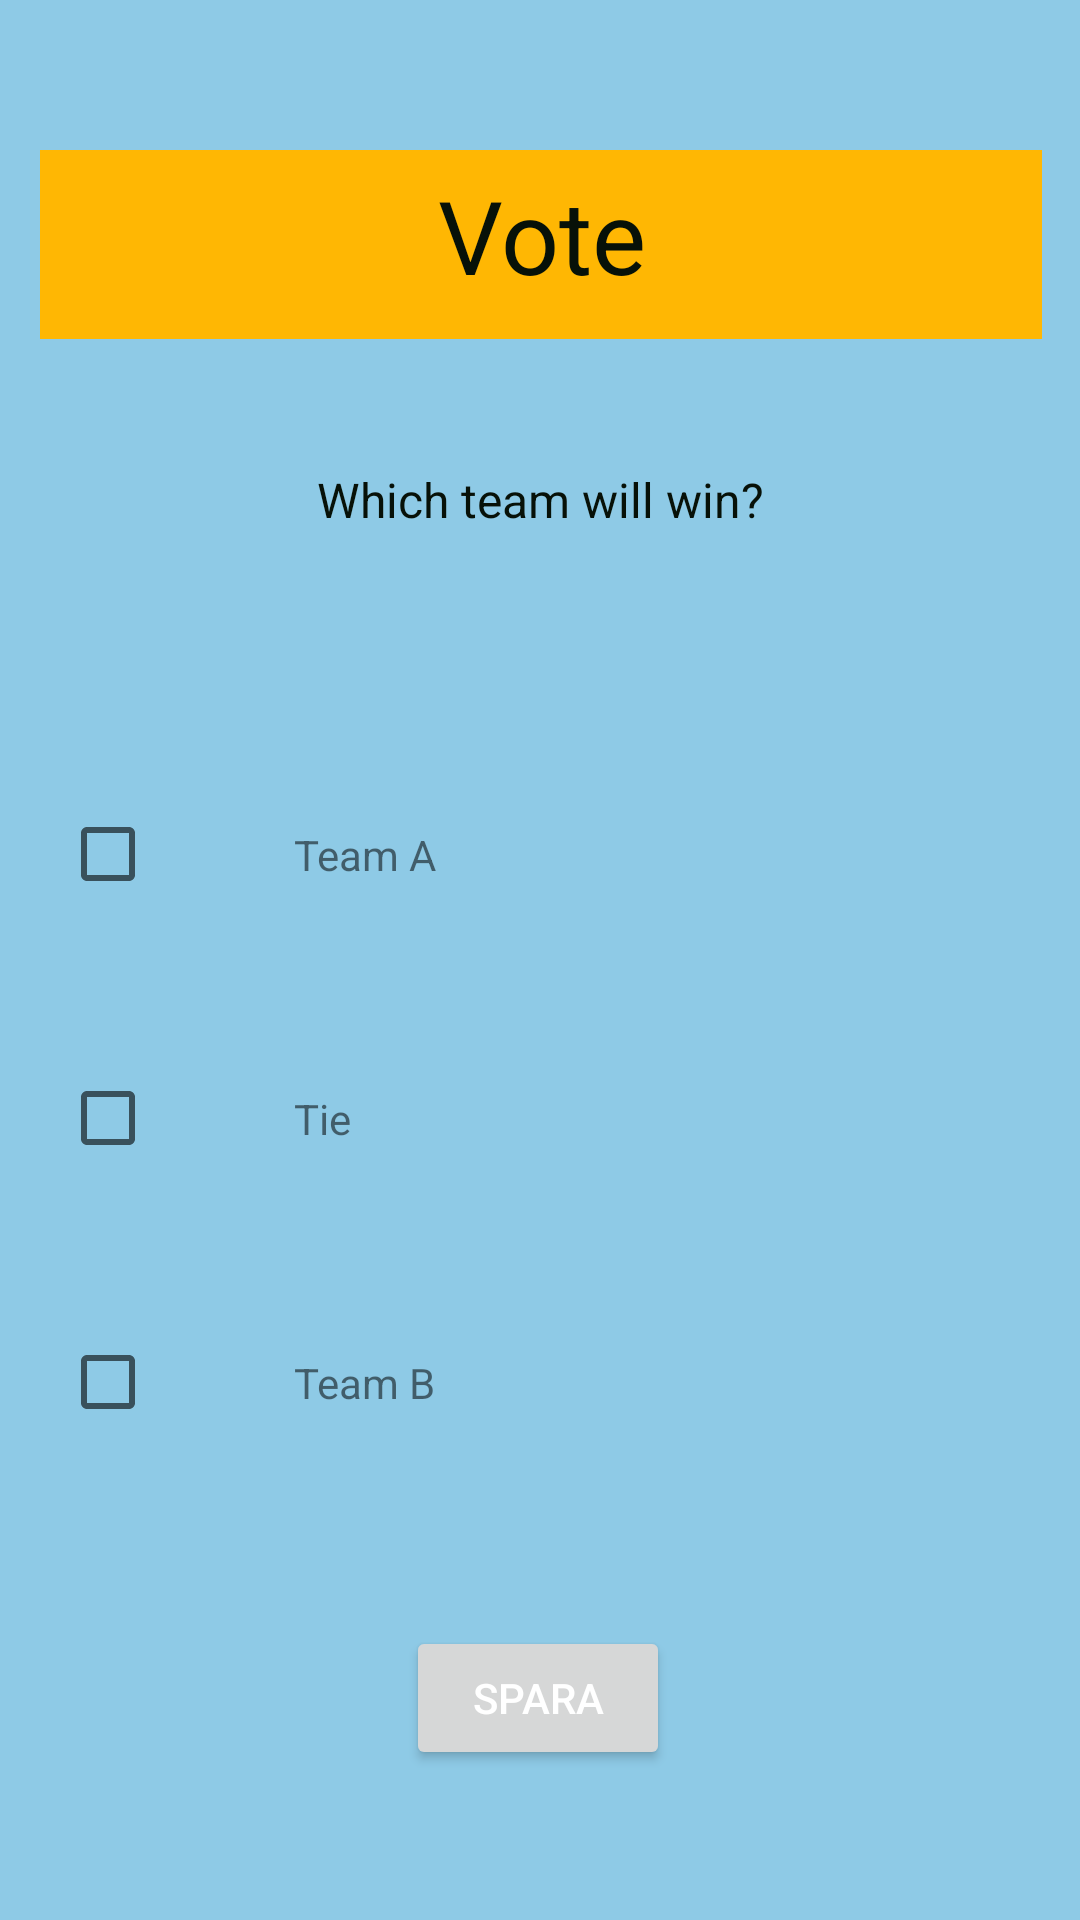

Reconstruct the res/layout file that produces this screen, plus the resources it refers to.
<!-- AndroidManifest.xml: application theme Theme.RateAndChat -->
<!-- res/layout/activity_guess_result.xml -->
<?xml version="1.0" encoding="utf-8"?>
<androidx.constraintlayout.widget.ConstraintLayout xmlns:android="http://schemas.android.com/apk/res/android"
    xmlns:app="http://schemas.android.com/apk/res-auto"
    xmlns:tools="http://schemas.android.com/tools"
    android:layout_width="match_parent"
    android:layout_height="match_parent"
    android:background="@color/light_blue"
    tools:context=".sports.GuessResultActivity">

    <CheckBox
        android:id="@+id/choiceCheckBox2"
        android:layout_width="wrap_content"
        android:layout_height="wrap_content"
        android:layout_marginStart="20dp"
        android:layout_marginTop="40dp"
        app:layout_constraintStart_toStartOf="parent"
        app:layout_constraintTop_toBottomOf="@+id/choiceCheckBox1" />

    <CheckBox
        android:id="@+id/choiceCheckBox3"
        android:layout_width="wrap_content"
        android:layout_height="wrap_content"
        android:layout_marginStart="20dp"
        android:layout_marginTop="40dp"
        app:layout_constraintStart_toStartOf="parent"
        app:layout_constraintTop_toBottomOf="@+id/choiceCheckBox2" />

    <CheckBox
        android:id="@+id/choiceCheckBox1"
        android:layout_width="wrap_content"
        android:layout_height="wrap_content"
        android:layout_marginStart="20dp"
        android:layout_marginTop="80dp"
        app:layout_constraintStart_toStartOf="parent"
        app:layout_constraintTop_toBottomOf="@+id/questionTextView" />

    <TextView
        android:id="@+id/votingTextView"
        android:layout_width="334dp"
        android:layout_height="63dp"
        android:layout_marginTop="50dp"
        android:background="@color/light_orange"
        android:elegantTextHeight="true"
        android:text="Vote"
        android:textAlignment="center"
        android:textColor="@color/black"
        android:textSize="34sp"
        app:layout_constraintEnd_toEndOf="parent"
        app:layout_constraintHorizontal_bias="0.509"
        app:layout_constraintStart_toStartOf="parent"
        app:layout_constraintTop_toTopOf="parent" />

    <TextView
        android:id="@+id/questionTextView"
        android:layout_width="wrap_content"
        android:layout_height="wrap_content"
        android:layout_marginTop="40dp"
        android:elegantTextHeight="true"
        android:text="Which team will win?"
        android:textAlignment="center"
        android:textColor="@color/black"
        android:textSize="16sp"
        app:layout_constraintEnd_toEndOf="parent"
        app:layout_constraintStart_toStartOf="parent"
        app:layout_constraintTop_toBottomOf="@+id/votingTextView" />

    <Button
        android:id="@+id/choosesButton"
        android:layout_width="wrap_content"
        android:layout_height="wrap_content"
        android:layout_marginBottom="50dp"
        android:onClick="voteResult"
        android:text="spara"
        android:textColor="@color/white"
        app:layout_constraintBottom_toBottomOf="parent"
        app:layout_constraintEnd_toEndOf="parent"
        app:layout_constraintHorizontal_bias="0.498"
        app:layout_constraintStart_toStartOf="parent" />

    <TextView
        android:id="@+id/teamATextView"
        android:layout_width="wrap_content"
        android:layout_height="wrap_content"
        android:layout_marginStart="30dp"
        android:text="Team A"
        app:layout_constraintBottom_toBottomOf="@+id/choiceCheckBox1"
        app:layout_constraintStart_toEndOf="@+id/choiceCheckBox1"
        app:layout_constraintTop_toTopOf="@+id/choiceCheckBox1" />

    <TextView
        android:id="@+id/textView3"
        android:layout_width="wrap_content"
        android:layout_height="wrap_content"
        android:layout_marginStart="30dp"
        android:text="Tie"
        app:layout_constraintBottom_toBottomOf="@+id/choiceCheckBox2"
        app:layout_constraintStart_toEndOf="@+id/choiceCheckBox2"
        app:layout_constraintTop_toTopOf="@+id/choiceCheckBox2" />

    <TextView
        android:id="@+id/teamBTextView"
        android:layout_width="wrap_content"
        android:layout_height="wrap_content"
        android:layout_marginStart="30dp"
        android:text="Team B"
        app:layout_constraintBottom_toBottomOf="@+id/choiceCheckBox3"
        app:layout_constraintStart_toEndOf="@+id/choiceCheckBox3"
        app:layout_constraintTop_toTopOf="@+id/choiceCheckBox3" />
</androidx.constraintlayout.widget.ConstraintLayout>
<!-- resources referenced by this layout -->
<resources>
  <color name="black">#071108</color>
  <color name="light_blue">#8ECAE6</color>
  <color name="light_orange">#FFB703</color>
  <color name="white">#FFFFFFFF</color>
  <style name="Theme.RateAndChat" parent="Theme.MaterialComponents.DayNight.DarkActionBar">
          
          <item name="colorPrimary">@color/dark_blue</item>
          <item name="colorPrimaryVariant">@color/blue</item>
          <item name="colorOnPrimary">@color/white</item>
          
          <item name="colorSecondary">@color/light_orange</item>
          <item name="colorSecondaryVariant">@color/dark_orange</item>
          <item name="colorOnSecondary">@color/black</item>
          
          <item name="android:statusBarColor" tools:targetApi="l">?attr/colorPrimaryVariant</item>
          
      </style>
  <color name="dark_blue">#023047</color>
  <color name="blue">#219EBC</color>
  <color name="dark_orange">#FB8500</color>
</resources>
